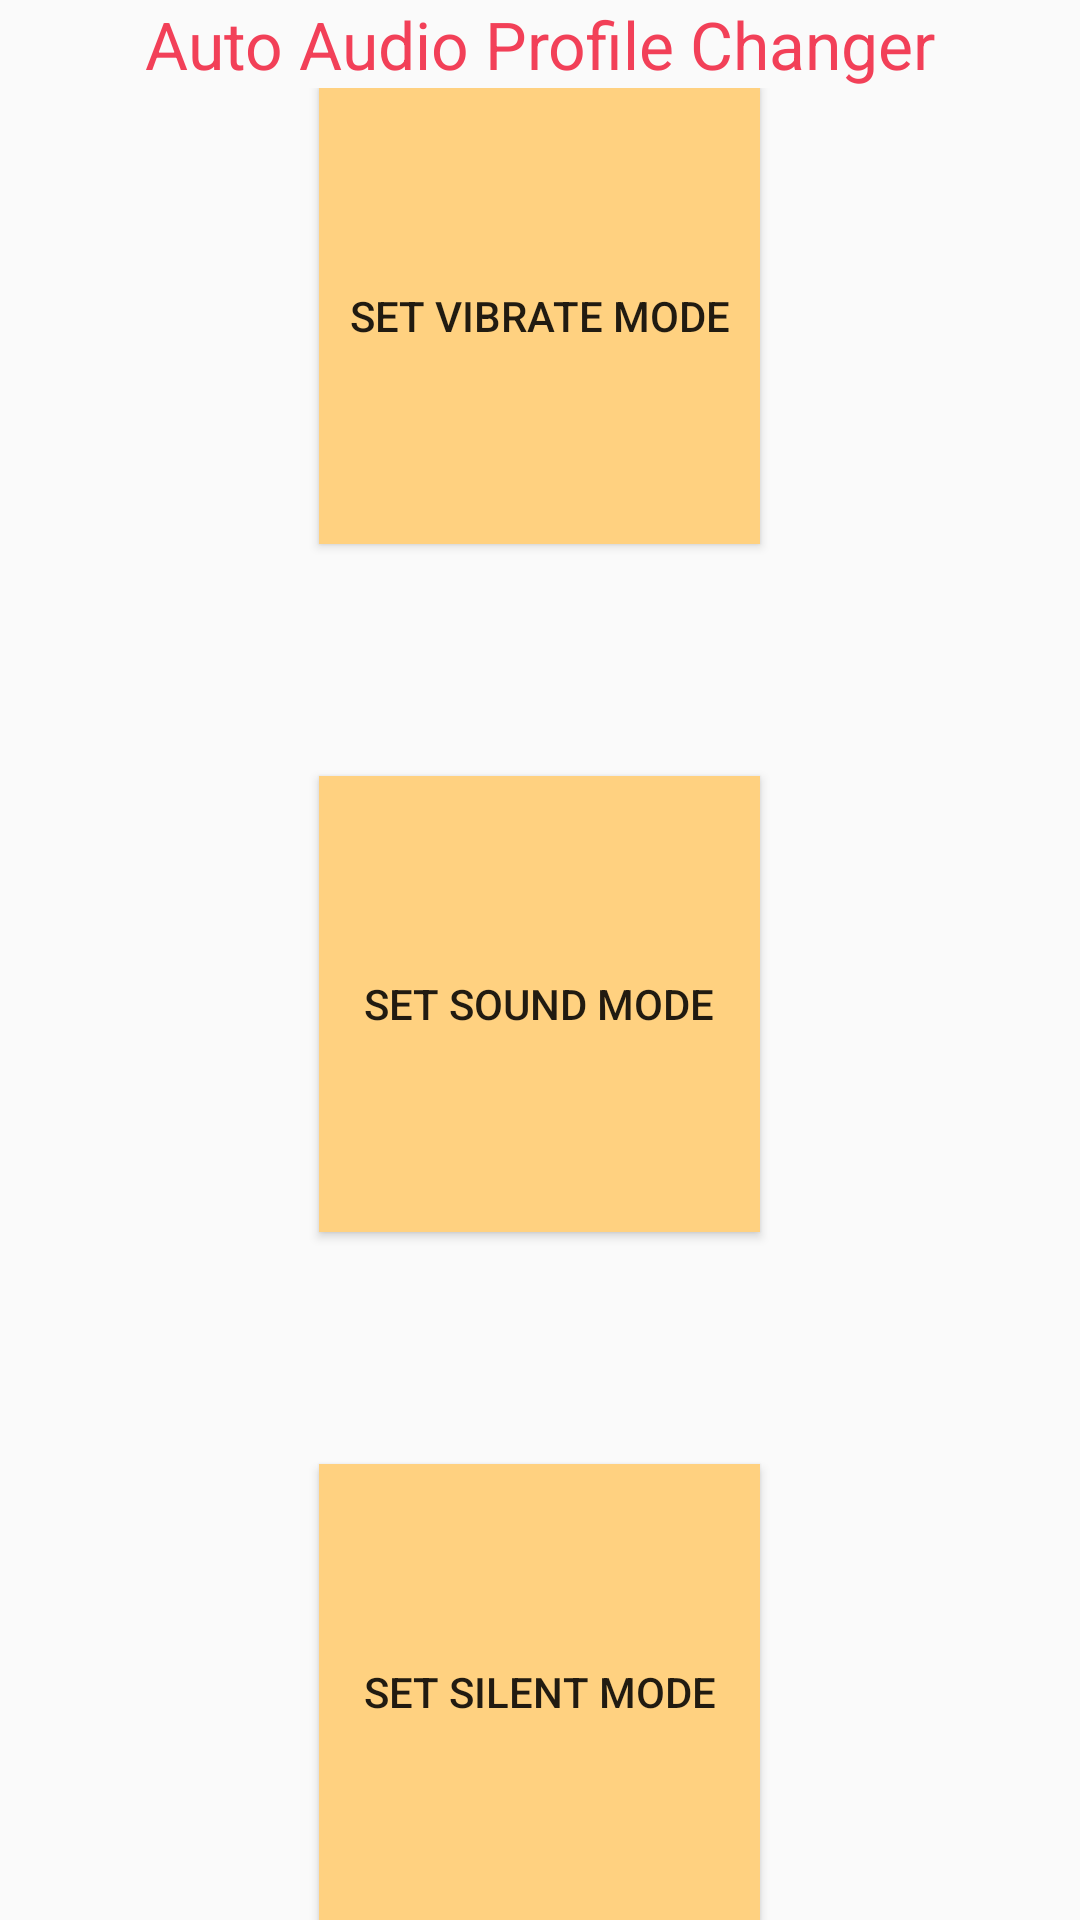

The Android layout XML behind this screen, and the referenced resources:
<!-- AndroidManifest.xml: application theme AppTheme -->
<!-- res/layout/activity_main.xml -->
<?xml version="1.0" encoding="utf-8"?>
<RelativeLayout xmlns:android="http://schemas.android.com/apk/res/android"
    xmlns:app="http://schemas.android.com/apk/res-auto"
    xmlns:tools="http://schemas.android.com/tools"
    android:layout_width="match_parent"
    android:layout_height="match_parent"
    android:paddingBottom="@dimen/activity_vertical_margin"
    android:paddingLeft="@dimen/activity_horizontal_margin"
    android:paddingRight="@dimen/activity_horizontal_margin"
    android:paddingTop="@dimen/activity_vertical_margin"
    tools:context="sartaj.autoapc.MainActivity">

    <TextView
        android:layout_width="wrap_content"
        android:layout_height="wrap_content"
        android:text="@string/Aname"
        android:singleLine="true"
        android:layout_alignParentTop="true"
        android:layout_centerHorizontal="true"
        android:textSize="22sp"
        android:textIsSelectable="false"
        android:id="@+id/textView"
        android:textColor="#f24058" />

    <FrameLayout
        android:layout_width="match_parent"
        android:layout_height="match_parent"
        android:layout_below="@+id/textView">

        <Button
            android:layout_width="147dp"
            android:layout_height="152dp"
            android:text="@string/sound"
            android:id="@+id/btsound"

            android:background="@color/colorbtn"
            android:layout_gravity="center"
            android:onClick="goto2"
            />

        <Button
            android:background="@color/colorbtn"
            android:layout_width="147dp"
            android:layout_height="152dp"
            android:text="@string/silent"
            android:onClick="goto3"
            android:id="@+id/btsilent"
            android:layout_gravity="center_horizontal|bottom" />

        <Button
            android:background="@color/colorbtn"
            android:layout_width="147dp"
            android:layout_height="152dp"
            android:text="@string/Setvib"
            android:id="@+id/btvibrate"
            android:layout_gravity="center_horizontal|top"
            android:onClick="goto1" />


    </FrameLayout>

</RelativeLayout>
<!-- resources referenced by this layout -->
<resources>
  <color name="colorbtn">#ffd180</color>
  <string name="Aname">Auto Audio Profile Changer</string>
  <string name="Setvib">Set Vibrate Mode</string>
  <string name="silent">Set Silent Mode</string>
  <string name="sound">Set Sound Mode</string>
  <style name="AppTheme" parent="Theme.AppCompat.Light.DarkActionBar">
          
          <item name="colorPrimary">@color/colorPrimary</item>
          <item name="colorPrimaryDark">@color/colorPrimaryDark</item>
          <item name="colorAccent">@color/colorAccent</item>
          <item name="android:windowBackground">@color/colorBackground</item>
      </style>
  <color name="colorPrimary">#00bcd4</color>
  <color name="colorPrimaryDark">#2196f3</color>
  <color name="colorAccent">#84ffff</color>
  <color name="colorBackground">#fafafa</color>
</resources>
